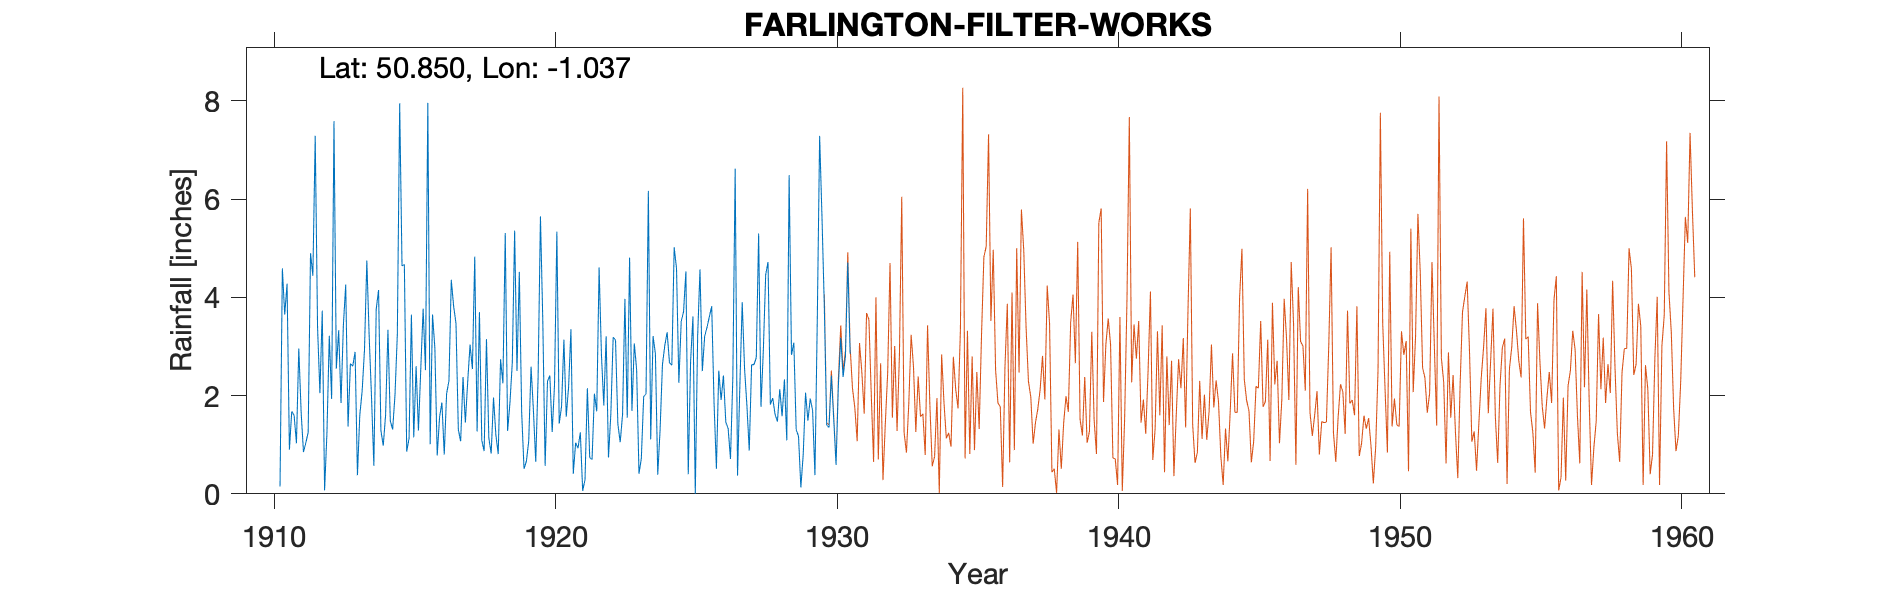

The data file committed next to this chart (first rows):
FARLINGTON-FILTER-WORKS, , , , , , , , , , , , , , , , , , , , , , , 
Grid ref, SU679061, Long, -1.037, Lat, 50.85, Elevation, 157, ft, , , , , , , , , , , , , , , 
Station no, 682, , , , , , , , , , , , , , , , , , , , , , 
, 1910, 1911, 1912, 1913, 1914, 1915, 1916, 1917, 1918, 1919, 1920, 1921, 1922, 1923, 1924, 1925, 1926, 1927, 1928, 1929, 1930, , 
January, , 0.9, 3.39, 4.26, 0.57, 4.64, 1.01, 1.31, 3.15, 5.36, 3.53, 3.35, 4.61, 1.55, 2.85, 3.71, 3.82, 2.2, 4.72, 1.31, 3.8, , 
February, , 1.68, 2.05, 1.37, 3.76, 4.67, 3.65, 1.07, 1.14, 2.5, 0.57, 0.41, 2.83, 4.81, 0.39, 4.53, 1.84, 3.9, 1.82, 1.17, 1.4, , 
March, , 1.6, 3.73, 2.65, 4.15, 0.86, 2.97, 2.38, 0.82, 4.52, 2.29, 1.04, 1.8, 1.69, 1.31, 0.4, 0.51, 2.55, 1.95, 0.13, 1.35, , 
April, , 1.03, 0.07, 2.6, 1.29, 1.13, 0.78, 1.45, 1.96, 1.66, 2.41, 0.93, 3.21, 3.06, 2.63, 2.7, 2.51, 1.8, 1.62, 0.8, 2.41, , 
May, , 2.96, 1.24, 2.89, 0.98, 3.65, 1.56, 2.29, 1.2, 0.51, 1.26, 1.25, 0.74, 2.53, 3.02, 3.61, 1.91, 0.88, 1.47, 2.06, 1.53, , 
June, , 1.66, 3.22, 0.38, 1.61, 1.15, 1.86, 3.04, 0.81, 0.66, 2.22, 0.06, 1.62, 0.41, 3.29, 0, 2.41, 2.63, 2.13, 1.49, 0.59, , 
July, , 0.85, 1.93, 1.6, 3.34, 2.6, 0.8, 2.54, 2.74, 1.07, 5.34, 0.29, 3.19, 0.72, 2.67, 3.2, 1.46, 2.63, 1.58, 1.94, 2.22, , 
August, , 1.04, 7.59, 2.09, 1.49, 1.29, 2.04, 4.83, 2.25, 2.59, 1.43, 2.15, 3.13, 1.98, 2.62, 4.57, 1.33, 2.77, 2.33, 1.7, 3.18, , 
September, 0.15, 1.25, 2.55, 2.93, 1.31, 2.55, 2.3, 1.27, 5.31, 1.7, 1.78, 0.74, 1.42, 2.03, 5.02, 2.5, 0.71, 5.3, 1.09, 0.38, 2.38, , 
October, 4.59, 4.9, 3.33, 4.75, 2.01, 3.77, 4.36, 3.7, 1.28, 0.65, 3.14, 0.7, 1.05, 6.17, 4.59, 3.21, 2.36, 1.77, 6.49, 3.55, 2.8, , 
November, 3.65, 4.44, 1.85, 3.21, 3.24, 2.52, 3.82, 1.09, 1.85, 2.36, 1.57, 2.04, 1.62, 1.11, 2.26, 3.39, 6.62, 2.92, 2.83, 7.29, 4.71, , 
December, 4.28, 7.29, 3.43, 1.97, 7.95, 7.96, 3.47, 0.87, 2.67, 5.65, 2.18, 1.68, 3.97, 3.21, 3.51, 3.61, 0.37, 4.46, 3.08, 5.64, 2.85, , 
Total, , 29.6, 34.38, 30.7, 31.7, 36.79, 28.62, 25.84, 25.18, 29.23, 27.72, 14.64, 29.19, 29.27, 34.16, 35.43, 25.85, 33.81, 31.11, 27.46, 29.22, , 
